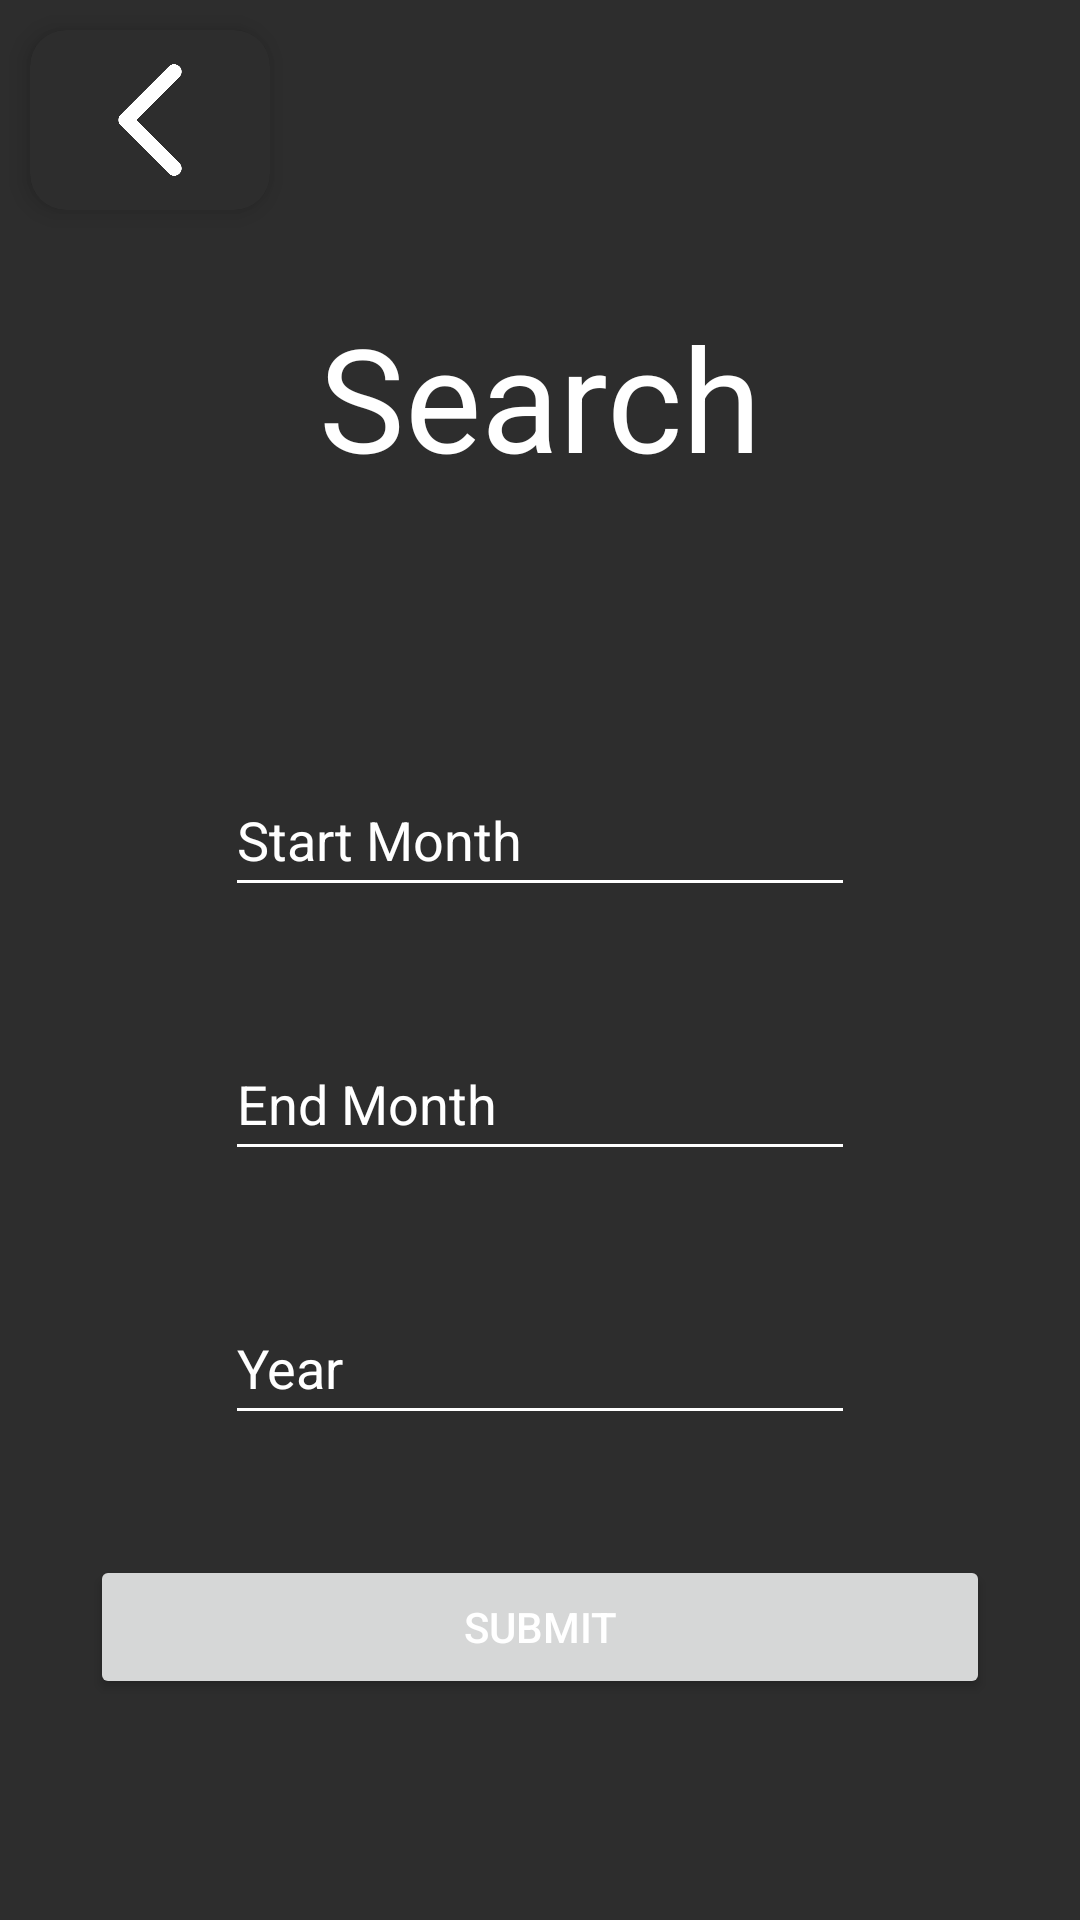

Reconstruct the res/layout file that produces this screen, plus the resources it refers to.
<!-- AndroidManifest.xml: application theme Theme.TheHungryPlaice -->
<!-- res/layout/activity_search_data.xml -->
<?xml version="1.0" encoding="utf-8"?>
<layout xmlns:tools="http://schemas.android.com/tools"
    xmlns:android="http://schemas.android.com/apk/res/android"
    xmlns:app="http://schemas.android.com/apk/res-auto">
    <RelativeLayout
        android:layout_width="match_parent"
        android:layout_height="match_parent"
        android:background="@color/grey"
        tools:context=".SearchData">

        <androidx.cardview.widget.CardView
            android:id="@+id/backButton"
            android:layout_width="80dp"
            android:layout_height="60dp"
            app:cardCornerRadius="12dp"
            app:cardElevation="5dp"
            app:cardBackgroundColor="@color/grey"
            android:layout_margin="10dp">

            <LinearLayout
                android:layout_width="match_parent"
                android:layout_height="match_parent"
                android:orientation="vertical"
                android:gravity="center">

                <ImageView
                    android:layout_width="40dp"
                    android:layout_height="40dp"
                    android:src="@drawable/backarrow" />

            </LinearLayout>
        </androidx.cardview.widget.CardView>

        <TextView
            android:id="@+id/device"
            android:layout_width="wrap_content"
            android:layout_height="wrap_content"
            android:layout_alignParentTop="true"
            android:layout_centerHorizontal="true"
            android:layout_marginTop="100dp"
            android:text="Search"
            android:textColor="@color/white"
            android:textSize="48sp" />

        <ScrollView
            android:layout_width="match_parent"
            android:layout_height="617dp"
            android:layout_below="@+id/device"
            android:layout_alignParentBottom="true"
            android:layout_marginTop="50dp"
            android:layout_marginBottom="4dp">

            <LinearLayout
                android:layout_width="match_parent"
                android:layout_height="wrap_content"
                android:orientation="vertical">

                <EditText
                    android:id="@+id/startMonth"
                    android:layout_width="wrap_content"
                    android:layout_height="wrap_content"
                    android:layout_gravity="center"
                    android:layout_marginTop="40dp"
                    android:ems="10"
                    android:hint="Start Month"
                    android:inputType="number"
                    android:minHeight="48dp"
                    android:textColor="@color/white"
                    android:textColorHint="@color/white"
                    android:backgroundTint="@color/white"/>

                <EditText
                    android:id="@+id/endMonth"
                    android:layout_width="wrap_content"
                    android:layout_height="wrap_content"
                    android:layout_gravity="center"
                    android:layout_marginTop="40dp"
                    android:ems="10"
                    android:hint="End Month"
                    android:inputType="number"
                    android:minHeight="48dp"
                    android:textColor="@color/white"
                    android:textColorHint="@color/white"
                    android:backgroundTint="@color/white"/>

                <EditText
                    android:id="@+id/year"
                    android:layout_width="wrap_content"
                    android:layout_height="wrap_content"
                    android:layout_gravity="center"
                    android:layout_marginTop="40dp"
                    android:ems="10"
                    android:hint="Year"
                    android:inputType="number"
                    android:minHeight="48dp"
                    android:textColor="@color/white"
                    android:textColorHint="@color/white"
                    android:backgroundTint="@color/white"/>

                <Button
                    android:id="@+id/submitButton"
                    android:layout_width="300dp"
                    android:layout_height="wrap_content"
                    android:layout_gravity="center"
                    android:layout_marginTop="40dp"
                    android:text="Submit"
                    android:textColor="@color/white"
                    />
            </LinearLayout>
        </ScrollView>

    </RelativeLayout>
</layout>
<!-- resources referenced by this layout -->
<resources>
  <color name="grey">#2D2D2D</color>
  <color name="white">#FFFFFFFF</color>
  <!-- drawable backarrow: png bitmap (drawable, 17045 bytes) -->
  <style name="Theme.TheHungryPlaice" parent="Theme.MaterialComponents.Light.DarkActionBar">
          
          <item name="colorPrimary">@color/grey</item>
          <item name="colorPrimaryVariant">@color/grey</item>
          <item name="colorOnPrimary">#000000</item>
          
          <item name="colorSecondary">@color/grey</item>
          <item name="colorSecondaryVariant">@color/grey</item>
          <item name="colorOnSecondary">@color/black</item>
          
          <item name="android:statusBarColor">@color/grey</item>
          
      </style>
  <color name="black">#FF000000</color>
</resources>
